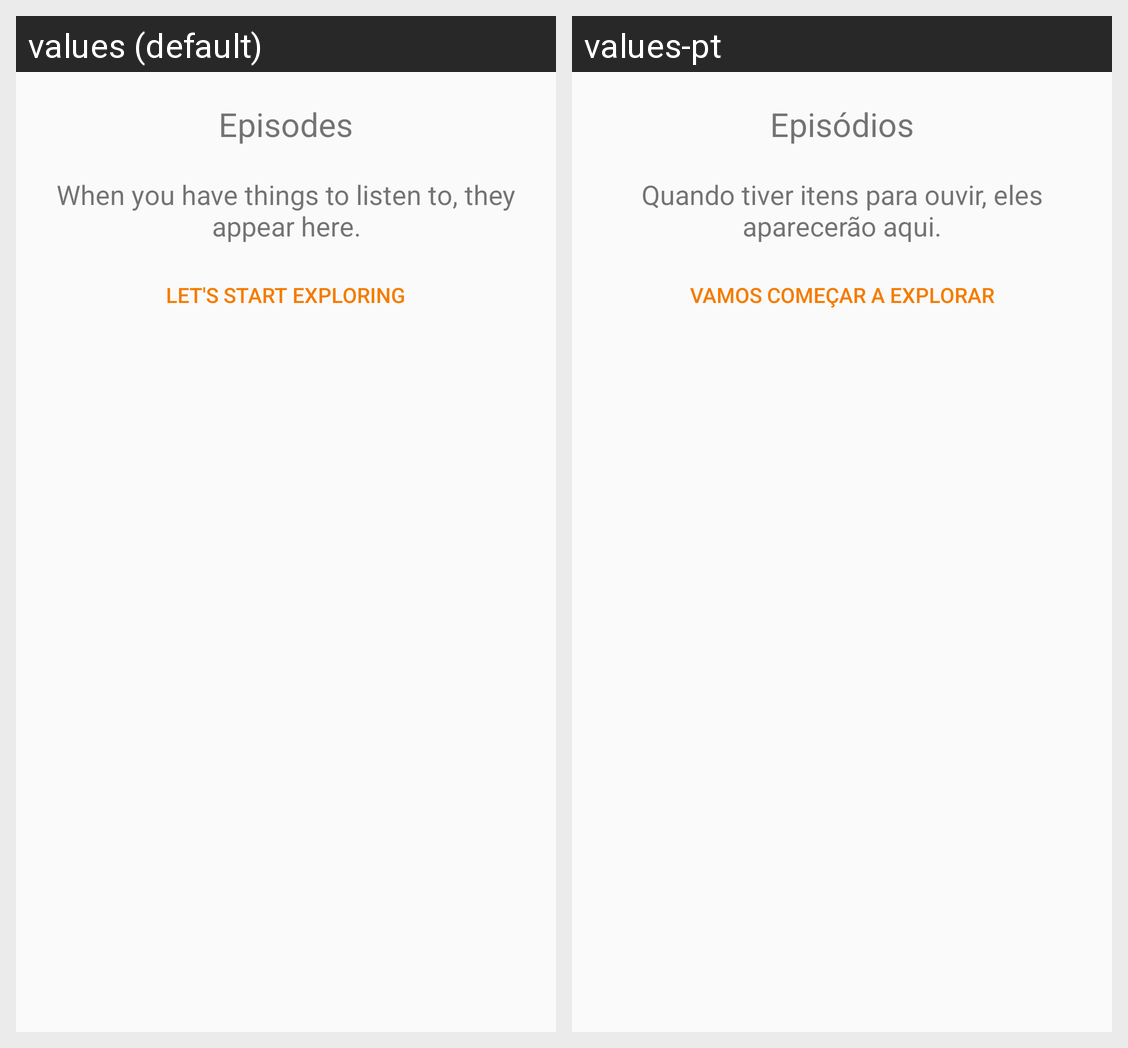

For this localized Android screen grid, give each drawn string resource with its value in every locale shown.
Android screen res/layout/empty_list.xml rendered under 2 locales, left to right: values (default), values-pt. Device: Nexus 5 (rendered at 1080×1920; each locale shown at half size, 540×960, under a caption strip naming it); theme AppTheme.
Strings drawn on this screen, with the default value and each locale's value (text and hints the layout hard-codes, and strings that could not be matched under every locale, appear in the picture but are not listed):

no_episodes_title
  values: Episodes
  values-pt: Episódios

no_episodes_message
  values: When you have things to listen to, they appear here.
  values-pt: Quando tiver itens para ouvir, eles aparecerão aqui.

button_start_exploring
  values: Let's Start Exploring
  values-pt: Vamos começar a explorar
